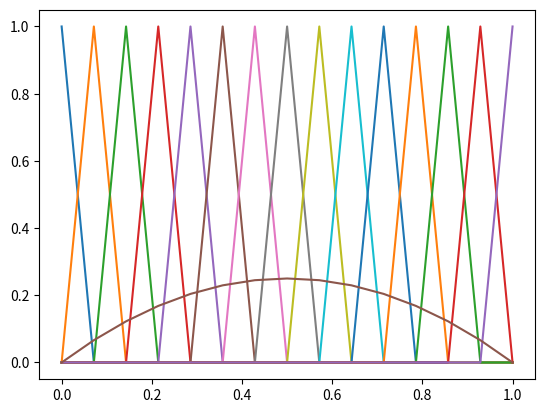

Source code (Python):
# Problem: -u(x)'' = f on omega=[0,1]
# f = 2
# BC, Dirichlet: u[0]=u[1]=0
# weak formulation: integral(u'v') = integral(2*v)
from scipy.sparse import diags
import numpy as np
import matplotlib.pyplot as plt
    
start = 0
end = 1
omega = end - start #domain
num = 15  #num nodes
num_elements = num-1
x = np.linspace(start, end, num)
f = 2 
v = []

for i in range(num):
    temp = np.zeros(num)
    temp[i] = 1
    v.append(temp)
v = np.asarray(v)

for i in range(num):
    plt.plot(x,v[i]) #plot of shape triangular functions 
plt.show()

# Ax=b
b =  np.full((num-2,1),f * omega/((num_elements))) # known vector


k = [
    np.full(num-3, -(num_elements)),         
    np.full(num-2, (num_elements)*2),       
    np.full(num-3, -(num_elements))          
]
offset = [-1, 0, 1]                  # Offsets for diagonals
A = diags(k, offset).toarray()       # Create the matrix and convert to array


print(A)
print(np.linalg.eig(A))
r = np.linalg.solve(A,b)

r = np.insert(r, 0, 0) #insert BC (u=0) in first position
r = np.insert(r, r.size, 0) #insert BC (u=0) in last postion

plt.plot(x,r)
plt.show()
